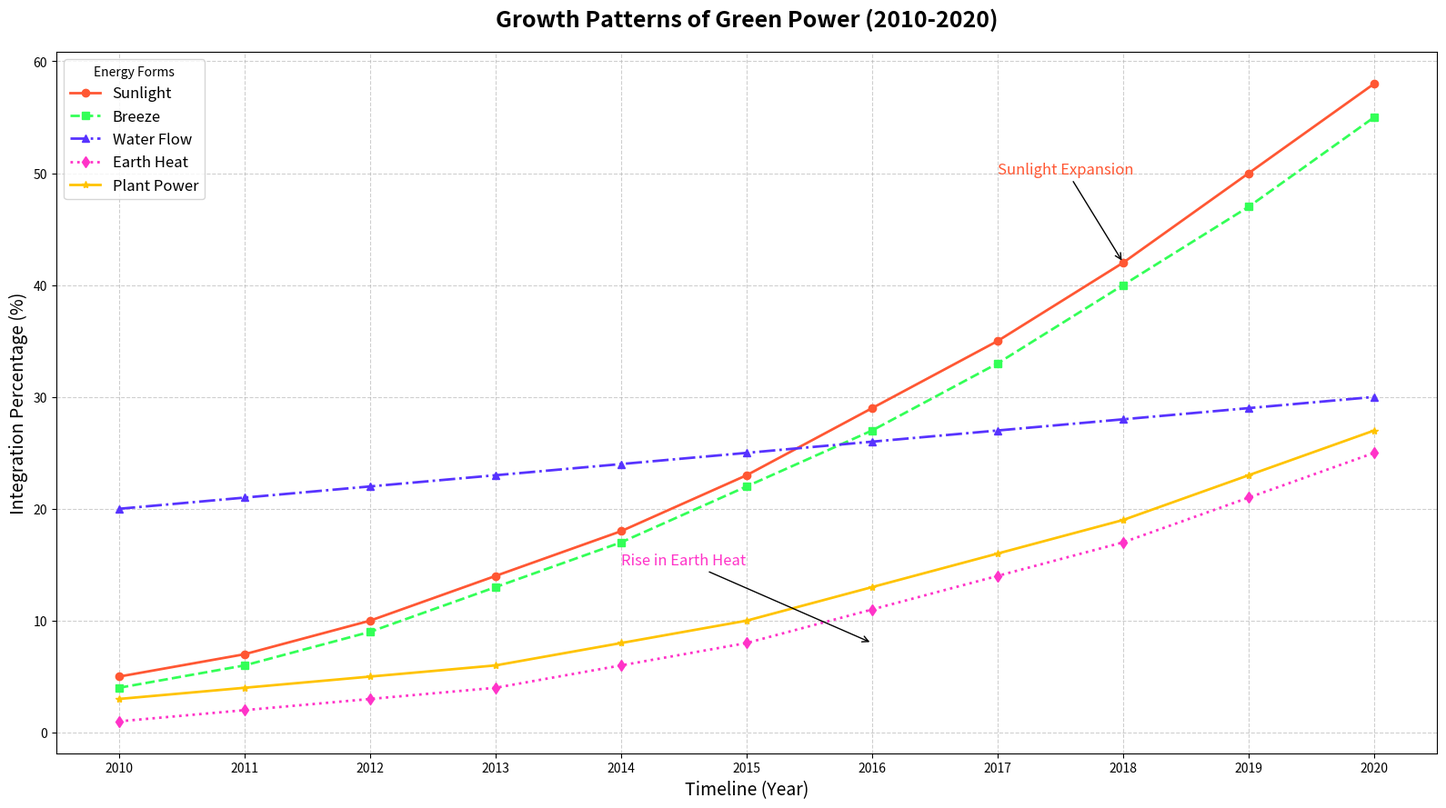

This figure's Python source:
import matplotlib.pyplot as plt
import numpy as np

years = np.arange(2010, 2021)
solar = [5, 7, 10, 14, 18, 23, 29, 35, 42, 50, 58]
wind = [4, 6, 9, 13, 17, 22, 27, 33, 40, 47, 55]
hydro = [20, 21, 22, 23, 24, 25, 26, 27, 28, 29, 30]
geothermal = [1, 2, 3, 4, 6, 8, 11, 14, 17, 21, 25]
biomass = [3, 4, 5, 6, 8, 10, 13, 16, 19, 23, 27]

fig, ax1 = plt.subplots(figsize=(16, 9))

ax1.plot(years, solar, marker='o', linestyle='-', color='#FF5733', linewidth=2, label='Sunlight')
ax1.plot(years, wind, marker='s', linestyle='--', color='#33FF57', linewidth=2, label='Breeze')
ax1.plot(years, hydro, marker='^', linestyle='-.', color='#5733FF', linewidth=2, label='Water Flow')
ax1.plot(years, geothermal, marker='d', linestyle=':', color='#FF33C8', linewidth=2, label='Earth Heat')
ax1.plot(years, biomass, marker='*', linestyle='-', color='#FFC300', linewidth=2, label='Plant Power')

ax1.set_title('Growth Patterns of Green Power (2010-2020)', fontsize=18, fontweight='bold', pad=20)
ax1.set_xlabel('Timeline (Year)', fontsize=14)
ax1.set_ylabel('Integration Percentage (%)', fontsize=14)
ax1.set_xticks(years)
ax1.grid(visible=True, linestyle='--', alpha=0.6)
ax1.legend(title='Energy Forms', loc='upper left', fontsize=12)

ax1.annotate('Sunlight Expansion', xy=(2018, 42), xytext=(2017, 50),
             arrowprops=dict(facecolor='black', arrowstyle='->'),
             fontsize=12, color='#FF5733')
ax1.annotate('Rise in Earth Heat', xy=(2016, 8), xytext=(2014, 15),
             arrowprops=dict(facecolor='black', arrowstyle='->'),
             fontsize=12, color='#FF33C8')

plt.tight_layout()
plt.show()
